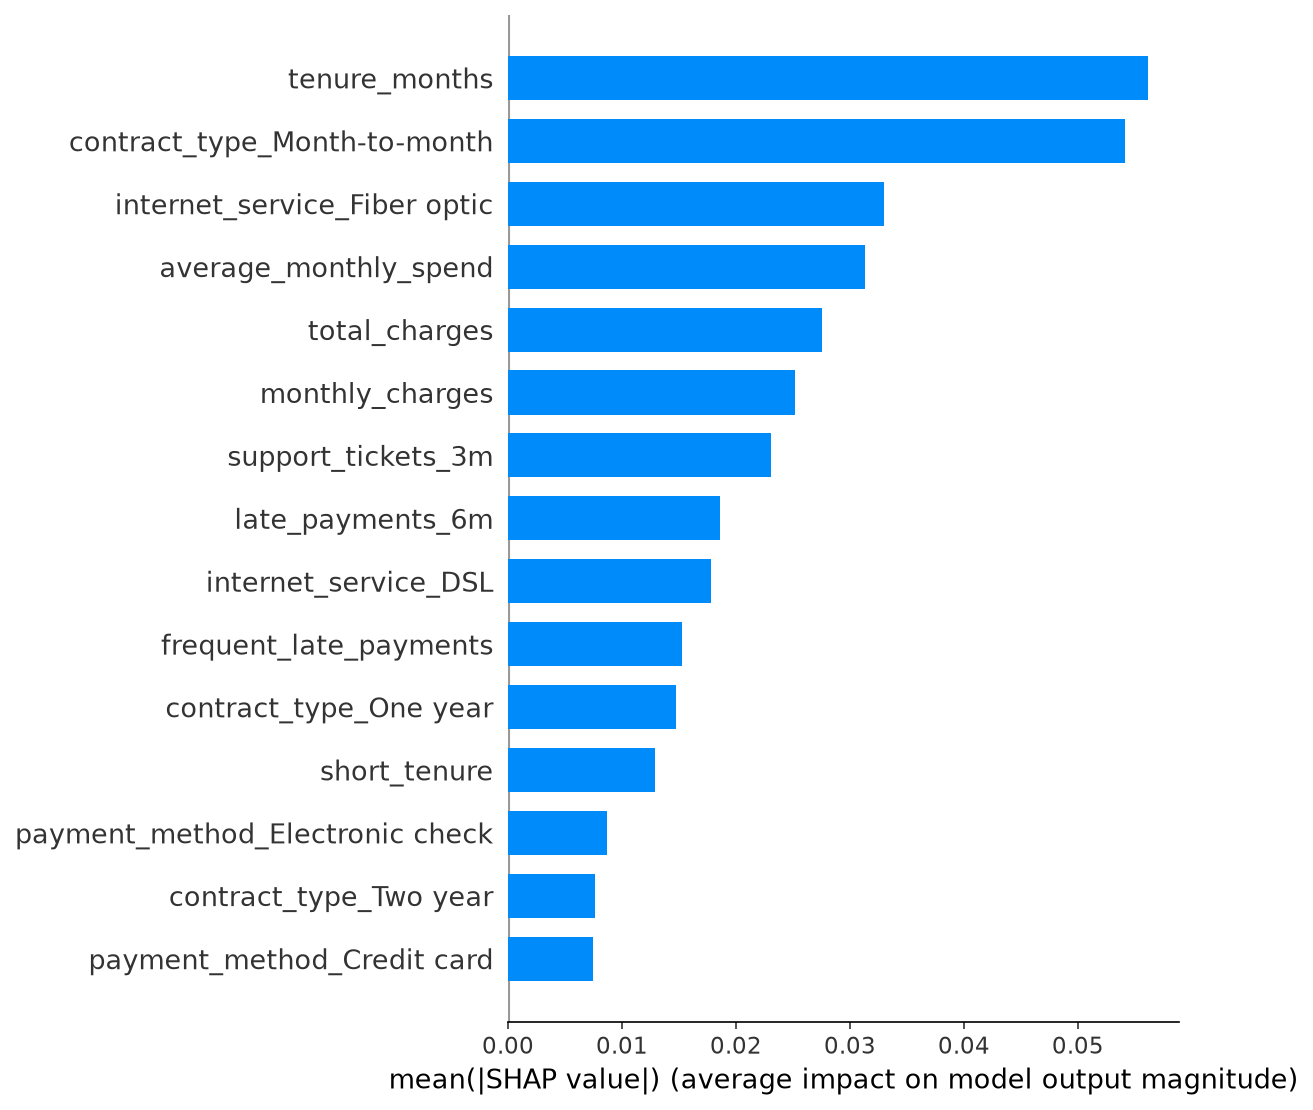

Values plotted in this chart, from the file beside it:
feature, mean_absolute_shap
tenure_months, 0.05611
contract_type_Month-to-month, 0.05415
internet_service_Fiber optic, 0.03299
average_monthly_spend, 0.03131
total_charges, 0.02757
monthly_charges, 0.02521
support_tickets_3m, 0.02308
late_payments_6m, 0.0186
internet_service_DSL, 0.01779
frequent_late_payments, 0.01526
contract_type_One year, 0.01473
short_tenure, 0.01285
payment_method_Electronic check, 0.008654
contract_type_Two year, 0.007659
payment_method_Credit card, 0.007477
monthly_data_gb, 0.007113
internet_service_No internet, 0.005527
high_support_usage, 0.005112
senior_citizen, 0.003362
payment_method_Bank transfer, 0.001907
